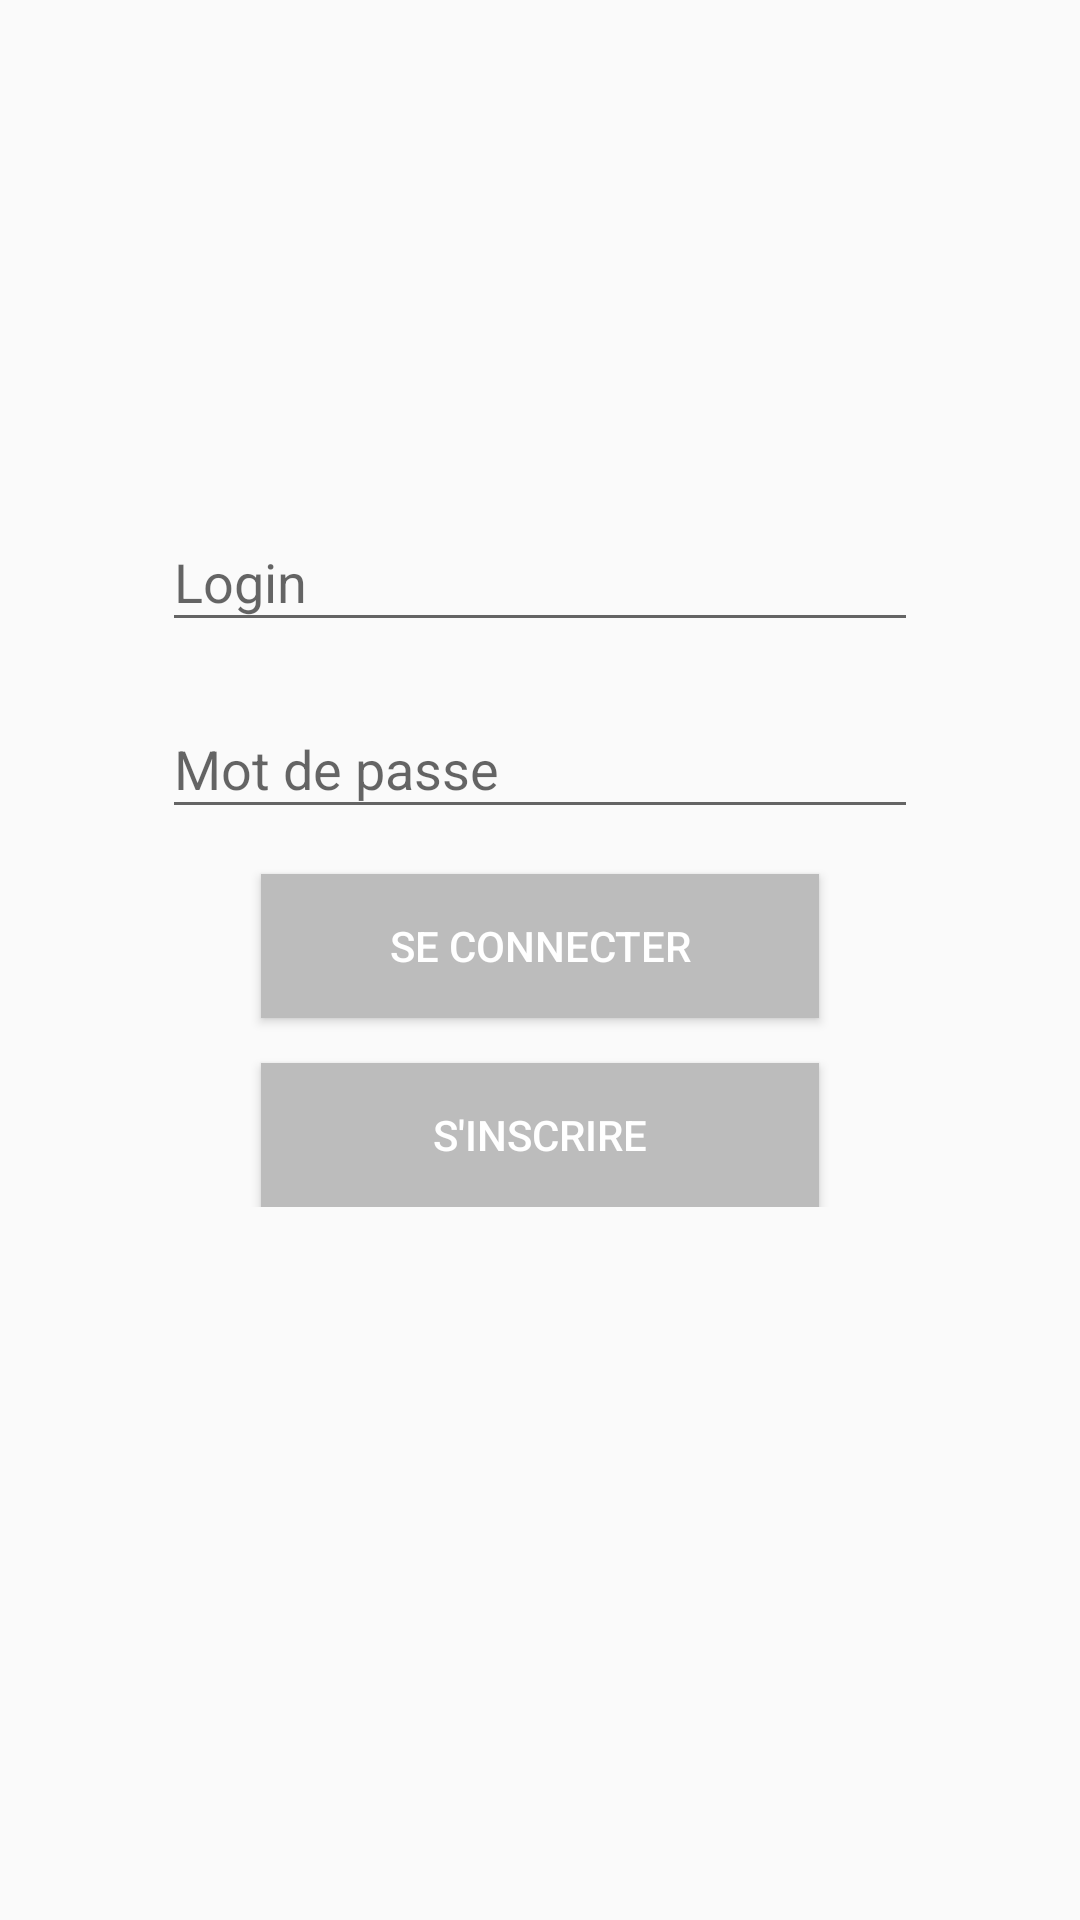

Produce the Android XML layout that renders to this screen, including the resource entries it uses.
<!-- AndroidManifest.xml: application theme AppTheme -->
<!-- res/layout/activity_login.xml -->
<?xml version="1.0" encoding="utf-8"?>
<LinearLayout xmlns:android="http://schemas.android.com/apk/res/android"
    xmlns:tools="http://schemas.android.com/tools"
    android:layout_width="match_parent"
    android:layout_height="match_parent"
    android:orientation="vertical"
    tools:context="esgi.com.newsapp.activity.LoginActivity"
    android:layout_centerHorizontal="true"
    android:gravity="center">

    <LinearLayout
        android:id="@+id/login_act_linea_login"
        android:layout_width="match_parent"
        android:layout_height="wrap_content"
        android:orientation="vertical"
        android:gravity="center">

        <android.support.design.widget.TextInputLayout
            android:layout_width="wrap_content"
            android:layout_height="wrap_content">

            <EditText
                android:id="@+id/login_edit_email"
                android:layout_width="wrap_content"
                android:layout_height="wrap_content"
                android:inputType="textEmailAddress"
                android:ems="12"
                android:hint="@string/login_activity_email"
                android:textColorHint="@color/_white"/>

        </android.support.design.widget.TextInputLayout>

        <android.support.design.widget.TextInputLayout
            android:layout_width="wrap_content"
            android:layout_height="wrap_content"
            android:layout_marginTop="10dp">

            <EditText
                android:id="@+id/login_edit_password"
                android:layout_width="wrap_content"
                android:layout_height="wrap_content"
                android:layout_marginTop="15dp"
                android:inputType="textPassword"
                android:ems="12"
                android:hint="@string/login_activity_password"
                android:textColorHint="@color/_white"/>

        </android.support.design.widget.TextInputLayout>

        <Button
            android:id="@+id/login_button_login"
            android:layout_width="186dp"
            android:layout_height="wrap_content"
            android:layout_marginTop="15dp"
            android:textColor="#ffffff"
            android:text="@string/login_activity_login"
            android:background="@color/_grey" />

        <Button
            android:id="@+id/login_button_signup"
            android:layout_width="186dp"
            android:layout_height="wrap_content"
            android:layout_marginTop="15dp"
            android:textColor="#ffffff"
            android:text="@string/login_activity_signup"
            android:background="@color/_grey" />

    </LinearLayout>

    <ProgressBar
        android:id="@+id/login_act_progress_login"
        android:layout_width="wrap_content"
        android:layout_height="wrap_content"
        style="?android:attr/progressBarStyleLarge"
        android:visibility="invisible"
        android:layout_gravity="center"/>

</LinearLayout>
<!-- resources referenced by this layout -->
<resources>
  <color name="_grey">#bcbcbc</color>
  <color name="_white">#ffffff</color>
  <string name="login_activity_email">Login</string>
  <string name="login_activity_login">Se connecter</string>
  <string name="login_activity_password">Mot de passe</string>
  <string name="login_activity_signup">S\'inscrire</string>
  <style name="AppTheme" parent="Theme.AppCompat.Light.DarkActionBar">
          
          <item name="colorPrimary">@color/colorPrimary</item>
          <item name="colorPrimaryDark">@color/colorPrimaryDark</item>
          <item name="colorAccent">@color/colorAccent</item>
          <item name="editTextColor">@color/colorPrimary</item>
      </style>
  <color name="colorPrimary">#3F51B5</color>
  <color name="colorPrimaryDark">#303F9F</color>
  <color name="colorAccent">#FF4081</color>
</resources>
